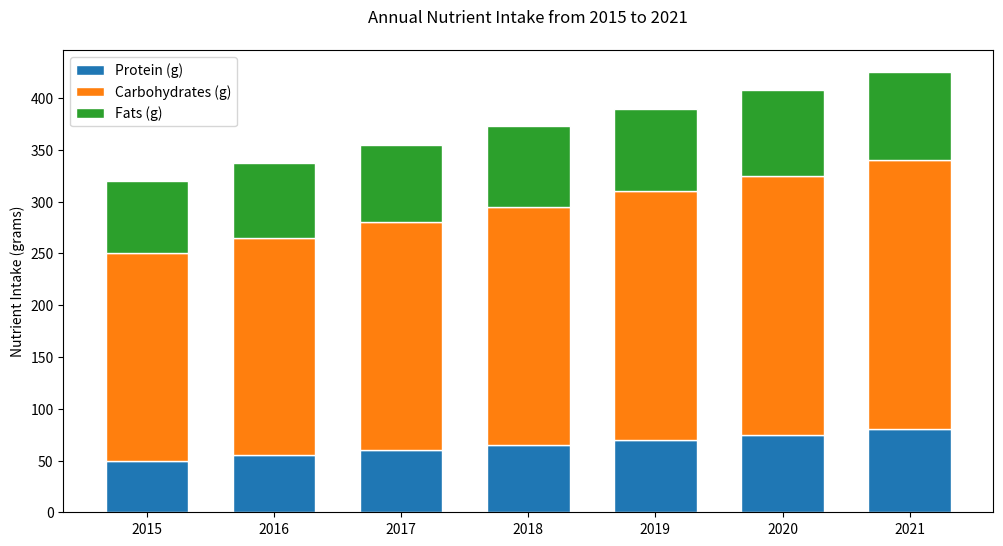

Write the Python code that produced this figure.

import matplotlib.pyplot as plt

# Data
years = ['2015', '2016', '2017', '2018', '2019', '2020', '2021']
protein = [50, 55, 60, 65, 70, 75, 80]
carbohydrates = [200, 210, 220, 230, 240, 250, 260]
fats = [70, 72, 75, 78, 80, 83, 85]

# Plot
fig, ax = plt.subplots(figsize=(12, 6))

ax.bar(years, protein, color='#1f77b4', edgecolor='white', width=0.65, label='Protein (g)')
ax.bar(years, carbohydrates, bottom=protein, color='#ff7f0e', edgecolor='white', width=0.65, label='Carbohydrates (g)')
ax.bar(years, fats, bottom=[i + j for i, j in zip(protein, carbohydrates)], color='#2ca02c', edgecolor='white', width=0.65, label='Fats (g)')

# Labels and Title
ax.set_ylabel('Nutrient Intake (grams)')
ax.set_title('Annual Nutrient Intake from 2015 to 2021', pad=20)
ax.legend(loc='upper left')

# Display the plot
plt.show()
